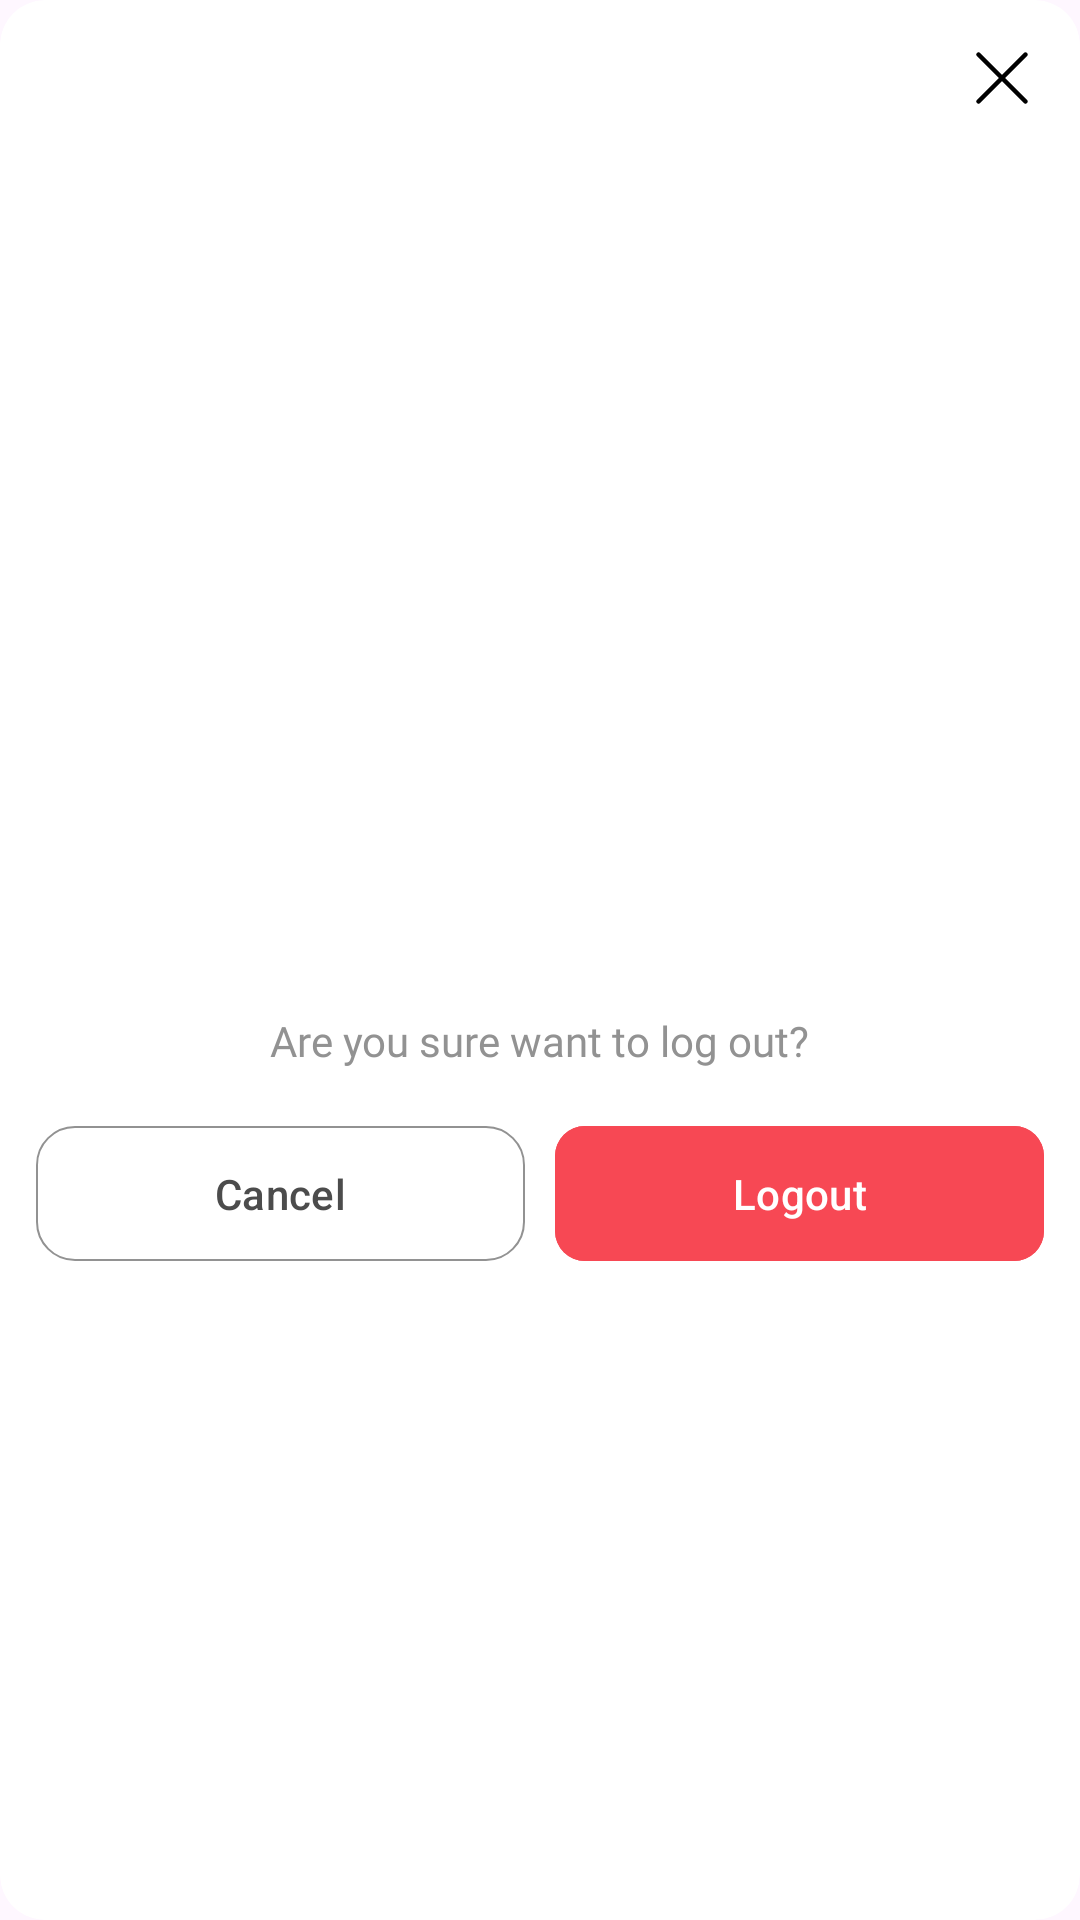

The Android layout XML behind this screen, and the referenced resources:
<!-- AndroidManifest.xml: application theme Theme.ProductCatalogApp -->
<!-- res/layout/delete_dialog_layout.xml -->
<?xml version="1.0" encoding="utf-8"?>
<androidx.cardview.widget.CardView xmlns:android="http://schemas.android.com/apk/res/android"
    xmlns:app="http://schemas.android.com/apk/res-auto"
    xmlns:tools="http://schemas.android.com/tools"
    android:layout_width="match_parent"
    android:layout_height="wrap_content"
    android:layout_marginHorizontal="16dp"
    android:padding="20dp"
    app:cardCornerRadius="15dp"
    app:cardElevation="0dp">

    <ImageButton
        android:id="@+id/ibDeleteDialogCancel"
        android:layout_width="wrap_content"
        android:layout_height="wrap_content"
        android:layout_gravity="end"
        android:layout_margin="10dp"
        android:background="@android:color/transparent"
        android:contentDescription="@string/app_name"
        android:padding="5dp"
        android:src="@drawable/ic_close_bottomsheet"
        app:tint="@color/black" />

    <LinearLayout
        android:layout_width="match_parent"
        android:layout_height="wrap_content"
        android:layout_gravity="center"
        android:layout_marginTop="10dp"
        android:orientation="vertical"
        android:paddingStart="12dp"
        android:paddingTop="15dp"
        android:paddingEnd="12dp"
        android:paddingBottom="20dp">

        <ImageView
            android:id="@+id/ivDeleteDialogAlarm"
            android:layout_width="60dp"
            android:layout_height="60dp"
            android:layout_gravity="center"
            android:contentDescription="@string/app_name"
            android:src="@drawable/ic_red_delete"
            android:visibility="visible" />

        <TextView
            android:id="@+id/tvDeleteDialogTitle"
            android:layout_width="wrap_content"
            android:layout_height="wrap_content"
            android:layout_gravity="center"
            android:layout_marginTop="15dp"
            android:fontFamily="@font/inter_semibold"
            android:gravity="center"
            android:textColor="@color/text_black_color"
            android:textSize="20sp"
            tools:text="Delete Link?" />

        <TextView
            android:id="@+id/tvDeleteDialogDesc"
            android:layout_width="wrap_content"
            android:layout_height="wrap_content"
            android:layout_gravity="center"
            android:layout_marginHorizontal="10dp"
            android:layout_marginTop="5dp"
            android:fontFamily="@font/inter_medium"
            android:gravity="center"
            android:lineHeight="22dp"
            android:text="Are you sure want to log out?"
            android:textColor="@color/text_grey_color"
            android:textSize="14sp"
            android:visibility="visible" />

        <LinearLayout
            android:layout_width="match_parent"
            android:layout_height="wrap_content"
            android:layout_marginTop="15dp"
            android:orientation="horizontal"
            android:weightSum="2">

            <com.google.android.material.button.MaterialButton
                android:id="@+id/mbDeleteDialogCancel"
                android:layout_width="0dp"
                android:layout_height="wrap_content"
                android:layout_gravity="center"
                android:layout_weight="1"
                android:backgroundTint="@color/white"
                android:paddingVertical="13dp"
                android:text="Cancel"
                android:textAllCaps="false"
                android:textColor="@color/text_dark_grey_color"
                app:cornerRadius="13dp"
                app:strokeColor="@color/text_grey_color"
                app:strokeWidth="0.8dp" />

            <Space
                android:layout_width="10dp"
                android:layout_height="5dp" />

            <com.google.android.material.button.MaterialButton
                android:id="@+id/mbDelete"
                android:layout_width="0dp"
                android:layout_height="wrap_content"
                android:layout_gravity="center"
                android:layout_weight="1"
                android:backgroundTint="@color/colorError"
                android:paddingVertical="13dp"
                android:text="Logout"
                android:textAllCaps="false"
                android:textColor="@color/white"
                app:cornerRadius="10dp" />

        </LinearLayout>

    </LinearLayout>

</androidx.cardview.widget.CardView>
<!-- resources referenced by this layout -->
<resources>
  <color name="black">#FF000000</color>
  <color name="colorError">#F74854</color>
  <color name="text_black_color">#1E1E1E</color>
  <color name="text_dark_grey_color">#4C4C4C</color>
  <color name="text_grey_color">#929292</color>
  <color name="white">#FFFFFFFF</color>
  <!-- drawable ic_close_bottomsheet (drawable) -->
  <vector xmlns:android="http://schemas.android.com/apk/res/android"
      android:width="22dp"
      android:height="22dp"
      android:viewportWidth="22"
      android:viewportHeight="22">
      <group>
          <clip-path
              android:pathData="M0,0h22v22h-22z"/>
          <path
              android:pathData="M12.06,11L19.35,3.71C19.64,3.42 19.64,2.94 19.35,2.65C19.06,2.36 18.58,2.36 18.29,2.65L11,9.94L3.71,2.65C3.42,2.36 2.94,2.36 2.65,2.65C2.36,2.94 2.36,3.42 2.65,3.71L9.94,11L2.65,18.29C2.36,18.58 2.36,19.06 2.65,19.35C2.8,19.5 2.99,19.57 3.18,19.57C3.37,19.57 3.56,19.5 3.71,19.35L11,12.06L18.29,19.35C18.44,19.5 18.63,19.57 18.82,19.57C19.01,19.57 19.2,19.5 19.35,19.35C19.64,19.06 19.64,18.58 19.35,18.29L12.06,11Z"
              android:fillColor="#1E1E1E"/>
      </group>
  </vector>
  <string name="app_name">Product-Catalog-App</string>
  <style name="Theme.ProductCatalogApp" parent="Base.Theme.ProductCatalogApp" />
  <style name="Base.Theme.ProductCatalogApp" parent="Theme.Material3.DayNight.NoActionBar">
          
          
      </style>
</resources>
